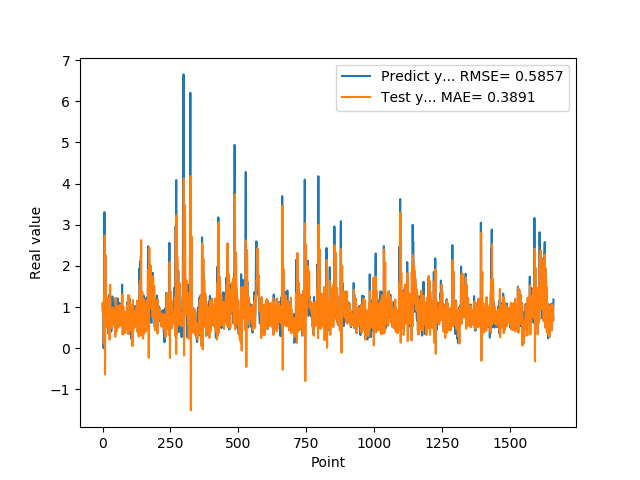

Data behind this chart, as committed beside it:
1.074290990829999792e+00, 9.166457776939763713e-01
9.521890282630000035e-01, 1.112133800696722297e+00
9.879170060160000766e-01, 7.515094534255392089e-01
1.011654973029999960e+00, 7.723390142597177377e-01
0.000000000000000000e+00, 9.128639051518874226e-01
7.643579840659999736e-01, 1.138918228548149170e-01
7.788103222849999119e-01, 1.335725246865947291e+00
3.306220054629999794e+00, 8.565004064900828551e-01
1.055441975589999970e+00, 2.737136898610497138e+00
7.543110251430000801e-01, -6.387622028512582872e-01
7.915459871289999283e-01, 7.353738673947778359e-01
1.409499049189999909e+00, 1.430652775485181216e+00
8.875439763070001042e-01, 2.260229741271333914e+00
6.401469707490000660e-01, 5.901773802503719191e-01
5.082880258560000808e-01, 6.135929125457409983e-01
8.640019893649999450e-01, 7.826196101028282115e-01
5.725920200349999822e-01, 1.234097015922975604e+00
8.469420075419999971e-01, 5.197187275804553419e-01
9.181020259860001032e-01, 8.240605735938114629e-01
7.976629734039999420e-01, 7.564024933837142362e-01
9.608020186419998776e-01, 6.777911952162101183e-01
9.555831551549999192e-01, 8.608690937749088334e-01
3.470349907879999862e-01, 8.710032500052646842e-01
9.546210169789999256e-01, 3.520137950091614121e-01
1.293938040730000072e+00, 1.228657656770695938e+00
5.251880288119999962e-01, 1.185200934300631559e+00
4.773890078070000542e-01, 2.087804469257662499e-01
1.275226235389999907e+00, 5.736878555967412918e-01
8.723750114439999814e-01, 1.540878107354612503e+00
8.355640172959999390e-01, 6.563566030029920340e-01
7.321749925609999377e-01, 6.183390942329591855e-01
7.640249729160000225e-01, 7.175293903527782957e-01
4.072830080990000323e-01, 9.790868483642737319e-01
4.752210080619999610e-01, 4.937074715057447327e-01
8.781340122220000488e-01, 7.214778459901834973e-01
7.414129972460000717e-01, 9.793974803545389962e-01
1.258002042770000051e+00, 5.498200405057801499e-01
1.069700956339999953e+00, 9.877705450311790036e-01
7.274609804150000691e-01, 6.556109505865423959e-01
7.892770171170000459e-01, 6.063368982057097956e-01
6.237750053410000550e-01, 9.297064876464127270e-01
6.914690136910000007e-01, 8.639042654851063485e-01
8.557710051540000640e-01, 8.655475422444407485e-01
7.093830108640000187e-01, 8.530921550828004518e-01
1.014547944070000041e+00, 6.149479430442900130e-01
1.115731000900000103e+00, 9.309202940551133398e-01
4.182830154900000208e-01, 9.007205853837496612e-01
1.002280950550000105e+00, 2.812015819417598705e-01
1.218860983849999968e+00, 1.220545088025299707e+00
1.143296003339999922e+00, 1.159292654219560736e+00
6.528189778330000248e-01, 8.608319468641794092e-01
6.746559739110000731e-01, 4.041263782670007632e-01
6.009536385540000802e-01, 9.605562589318300537e-01
6.694570183749999348e-01, 9.108070980237291669e-01
6.538079977039999990e-01, 8.589503766930283168e-01
7.814120054240000224e-01, 6.338838411208936874e-01
1.206303954120000022e+00, 7.453779995844312944e-01
8.469259738919999725e-01, 1.026689155079302251e+00
8.286409974099999687e-01, 5.056685926442437973e-01
6.482390165329999787e-01, 7.485279472372634579e-01
5.623700022700000023e-01, 7.369003220166302492e-01
... 1,599 more rows
